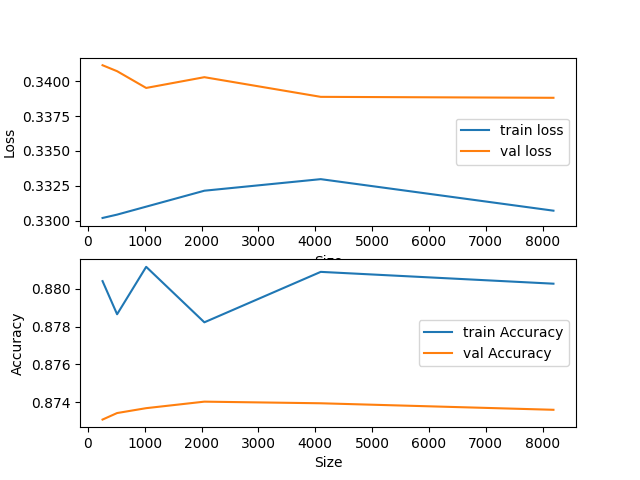

The data file committed next to this chart (first rows):
SIZE, TRAIN-LOSS, VAL-LOSS, TRAIN-ACCURACY, VAL-ACCURACY
256, 0.3302, 0.3412, 0.8804, 0.8731
512, 0.3304, 0.3407, 0.8787, 0.8734
1024, 0.331, 0.3395, 0.8812, 0.8737
2048, 0.3321, 0.3403, 0.8782, 0.874
4096, 0.333, 0.3389, 0.8809, 0.8739
8192, 0.3307, 0.3388, 0.8803, 0.8736
